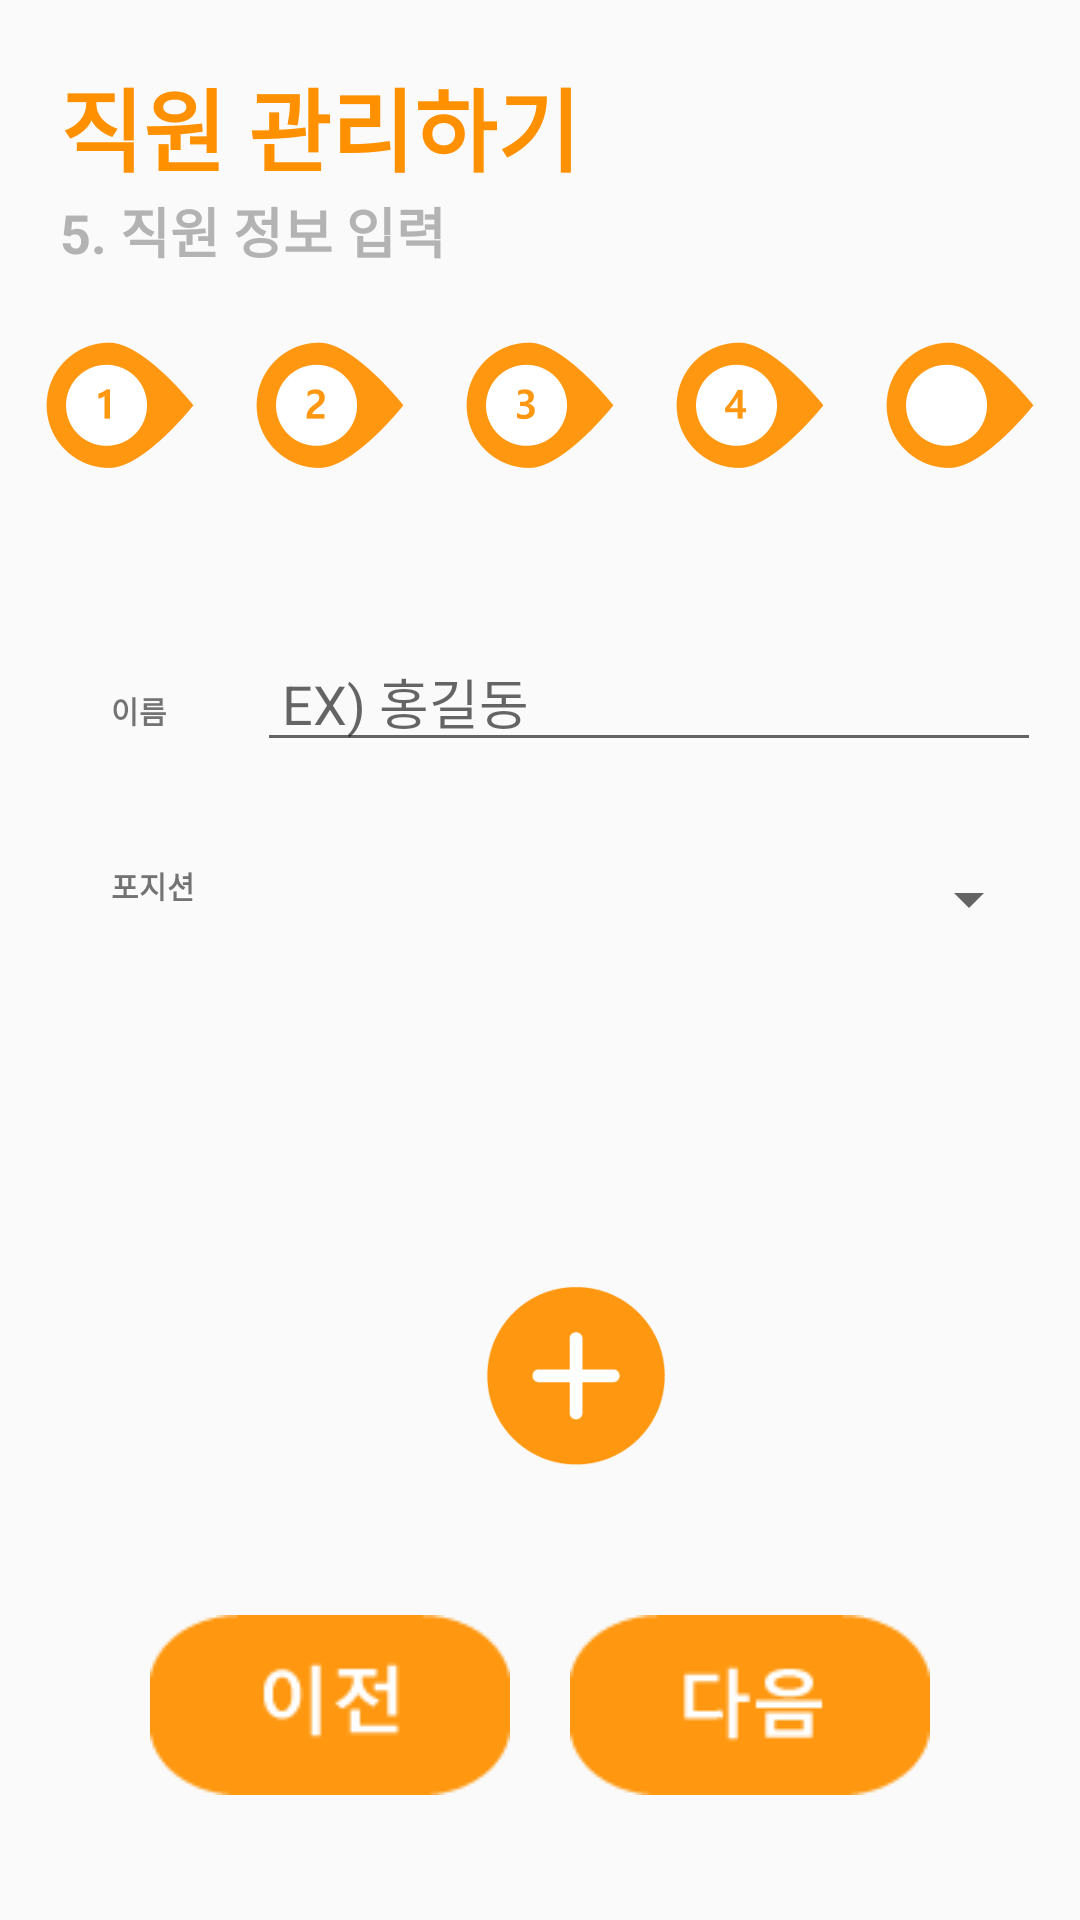

Reconstruct the res/layout file that produces this screen, plus the resources it refers to.
<!-- AndroidManifest.xml: application theme AppTheme -->
<!-- res/layout/activity_cook_custom2.xml -->
<?xml version="1.0" encoding="utf-8"?>
<layout
    xmlns:android="http://schemas.android.com/apk/res/android"
    xmlns:app="http://schemas.android.com/apk/res-auto"
    xmlns:tools="http://schemas.android.com/tools">
    <data>
        <variable
            name="activity"
            type="com.example.sungho.chef.CookCustom2"/>
    </data>
    <android.support.constraint.ConstraintLayout
        android:layout_width="match_parent"
        android:layout_height="match_parent"
        tools:context="com.example.sungho.chef.CookCustom2">
        <TextView
            android:id="@+id/textView5"
            android:layout_width="wrap_content"
            android:layout_height="wrap_content"
            android:paddingLeft="20dp"
            android:paddingTop="20dp"
            android:text="직원 관리하기"
            android:textColor="#ff9100"
            android:textSize="30dp"
            android:textStyle="bold"
            app:layout_constraintStart_toStartOf="parent"
            app:layout_constraintTop_toTopOf="parent" />

        <TextView
            android:id="@+id/textView6"
            android:layout_width="wrap_content"
            android:layout_height="wrap_content"
            android:paddingLeft="20dp"
            android:text="5. 직원 정보 입력"
            android:textColor="#b3b3b3"
            android:textSize="18dp"
            android:textStyle="bold"
            app:layout_constraintStart_toStartOf="parent"
            app:layout_constraintTop_toBottomOf="@+id/textView5" />

        <LinearLayout
            android:id="@+id/linearLayout5"
            android:layout_width="wrap_content"
            android:layout_height="wrap_content"
            android:layout_gravity="center"
            android:layout_marginEnd="8dp"
            android:layout_marginStart="8dp"
            android:layout_marginTop="21dp"
            android:orientation="horizontal"
            app:layout_constraintEnd_toEndOf="parent"
            app:layout_constraintStart_toStartOf="parent"
            app:layout_constraintTop_toBottomOf="@+id/textView6">

            <ImageView
                android:layout_width="50dp"
                android:layout_height="50dp"
                android:src="@drawable/stage1" />

            <ImageView
                android:layout_width="50dp"
                android:layout_height="50dp"
                android:layout_marginLeft="20dp"
                android:src="@drawable/stage2" />

            <ImageView
                android:layout_width="50dp"
                android:layout_height="50dp"
                android:layout_marginLeft="20dp"
                android:src="@drawable/stage3" />

            <ImageView
                android:layout_width="50dp"
                android:layout_height="50dp"
                android:layout_marginLeft="20dp"
                android:src="@drawable/stage4" />

            <ImageView
                android:layout_width="50dp"
                android:layout_height="50dp"
                android:layout_marginLeft="20dp"
                android:src="@drawable/stage" />
        </LinearLayout>

        <LinearLayout
            android:id="@+id/container1"
            android:layout_width="330dp"
            android:layout_height="wrap_content"
            android:layout_marginEnd="27dp"
            android:layout_marginStart="27dp"
            android:layout_marginTop="8dp"
            android:orientation="horizontal"
            app:layout_constraintBottom_toTopOf="@+id/container2"
            app:layout_constraintEnd_toEndOf="parent"
            app:layout_constraintHorizontal_bias="0.0"
            app:layout_constraintStart_toStartOf="parent"
            app:layout_constraintTop_toBottomOf="@+id/linearLayout5"></LinearLayout>

        <LinearLayout
            android:id="@+id/container2"
            android:layout_width="330dp"
            android:layout_height="wrap_content"
            android:layout_marginEnd="27dp"
            android:layout_marginStart="27dp"
            android:orientation="horizontal"
            app:layout_constraintBottom_toTopOf="@+id/container3"
            app:layout_constraintEnd_toEndOf="parent"
            app:layout_constraintHorizontal_bias="0.0"
            app:layout_constraintStart_toStartOf="parent"
            app:layout_constraintTop_toBottomOf="@+id/container1"></LinearLayout>

        <LinearLayout
            android:id="@+id/container3"
            android:layout_width="330dp"
            android:layout_height="wrap_content"
            android:layout_marginEnd="27dp"
            android:layout_marginStart="27dp"
            android:orientation="horizontal"
            app:layout_constraintEnd_toEndOf="parent"
            app:layout_constraintHorizontal_bias="0.0"
            app:layout_constraintStart_toStartOf="parent"
            app:layout_constraintTop_toBottomOf="@+id/container2"></LinearLayout>

        <LinearLayout
            android:id="@+id/Name"
            android:layout_width="310dp"
            android:layout_height="wrap_content"
            android:layout_marginBottom="16dp"
            android:layout_marginEnd="37dp"
            android:layout_marginStart="37dp"
            android:layout_marginTop="24dp"
            app:layout_constraintBottom_toTopOf="@+id/Type"
            app:layout_constraintEnd_toEndOf="parent"
            app:layout_constraintHorizontal_bias="0.0"
            app:layout_constraintStart_toStartOf="parent"
            app:layout_constraintTop_toBottomOf="@+id/container1">

            <TextView
                android:layout_width="wrap_content"
                android:layout_height="wrap_content"
                android:text="이름"
                android:textSize="30px"
                android:textStyle="bold" />

            <EditText
                android:id="@+id/nameEdit"
                android:layout_width="match_parent"
                android:layout_height="wrap_content"
                android:layout_marginLeft="30dp"
                android:hint=" EX) 홍길동" />
        </LinearLayout>

        <LinearLayout
            android:id="@+id/Type"
            android:layout_width="310dp"
            android:layout_height="wrap_content"
            android:layout_marginBottom="67dp"
            android:layout_marginEnd="37dp"
            android:layout_marginStart="37dp"
            app:layout_constraintBottom_toTopOf="@+id/addbtn"
            app:layout_constraintEnd_toEndOf="parent"
            app:layout_constraintHorizontal_bias="0.0"
            app:layout_constraintStart_toStartOf="parent"
            app:layout_constraintTop_toBottomOf="@+id/Name">

            <TextView
                android:layout_width="wrap_content"
                android:layout_height="wrap_content"
                android:text="포지션"
                android:textSize="30px"
                android:textStyle="bold" />

            <Spinner
                android:id="@+id/positionSpiner"
                android:layout_width="match_parent"
                android:layout_height="wrap_content"
                android:layout_marginLeft="30dp"
                android:layout_weight="1" />
        </LinearLayout>

        <ImageButton
            android:id="@+id/addbtn"
            android:layout_width="60dp"
            android:layout_height="60dp"
            android:layout_gravity="center"
            android:layout_marginBottom="16dp"
            android:layout_marginEnd="162dp"
            android:layout_marginStart="162dp"
            android:layout_marginTop="32dp"
            android:background="#00000000"
            android:scaleType="fitXY"
            android:src="@drawable/addbtn"
            app:layout_constraintBottom_toTopOf="@+id/linearLayout7"
            app:layout_constraintEnd_toEndOf="parent"
            app:layout_constraintHorizontal_bias="0.0"
            app:layout_constraintStart_toStartOf="parent"
            app:layout_constraintTop_toBottomOf="@+id/Type" />

        <LinearLayout
            android:id="@+id/linearLayout7"
            android:layout_width="wrap_content"
            android:layout_height="wrap_content"
            android:layout_gravity="center"
            android:layout_marginBottom="24dp"
            android:layout_marginEnd="8dp"
            android:layout_marginStart="8dp"
            android:layout_marginTop="16dp"
            app:layout_constraintBottom_toBottomOf="parent"
            app:layout_constraintEnd_toEndOf="parent"
            app:layout_constraintStart_toStartOf="parent"
            app:layout_constraintTop_toBottomOf="@+id/addbtn">

            <ImageButton
                android:id="@+id/prebtn"
                android:layout_width="wrap_content"
                android:layout_height="wrap_content"
                android:layout_marginRight="20dp"
                android:background="#00000000"
                android:src="@drawable/prebtn" />

            <ImageButton
                android:id="@+id/nextbtn"
                android:layout_width="wrap_content"
                android:layout_height="wrap_content"
                android:background="#00000000"
                android:src="@drawable/nextbtn" />
        </LinearLayout>

    </android.support.constraint.ConstraintLayout>

</layout>
<!-- resources referenced by this layout -->
<resources>
  <!-- drawable addbtn: png bitmap (drawable, 2841 bytes) -->
  <!-- drawable nextbtn: png bitmap (drawable, 1218 bytes) -->
  <!-- drawable prebtn: png bitmap (drawable, 1370 bytes) -->
  <!-- drawable stage: png bitmap (drawable, 5048 bytes) -->
  <!-- drawable stage1: png bitmap (drawable, 5273 bytes) -->
  <!-- drawable stage2: png bitmap (drawable, 5726 bytes) -->
  <!-- drawable stage3: png bitmap (drawable, 5881 bytes) -->
  <!-- drawable stage4: png bitmap (drawable, 5495 bytes) -->
  <style name="AppTheme" parent="Theme.AppCompat.Light.DarkActionBar">
          
          <item name="colorPrimary">@color/colorPrimary</item>
          <item name="colorPrimaryDark">@color/colorPrimaryDark</item>
          <item name="colorAccent">@color/colorAccent</item>
  
          
          <item name="windowActionBar">false</item>
          <item name="windowNoTitle">true</item>
      </style>
  <color name="colorPrimary">#3F51B5</color>
  <color name="colorPrimaryDark">#303F9F</color>
  <color name="colorAccent">#FF9800</color>
</resources>
